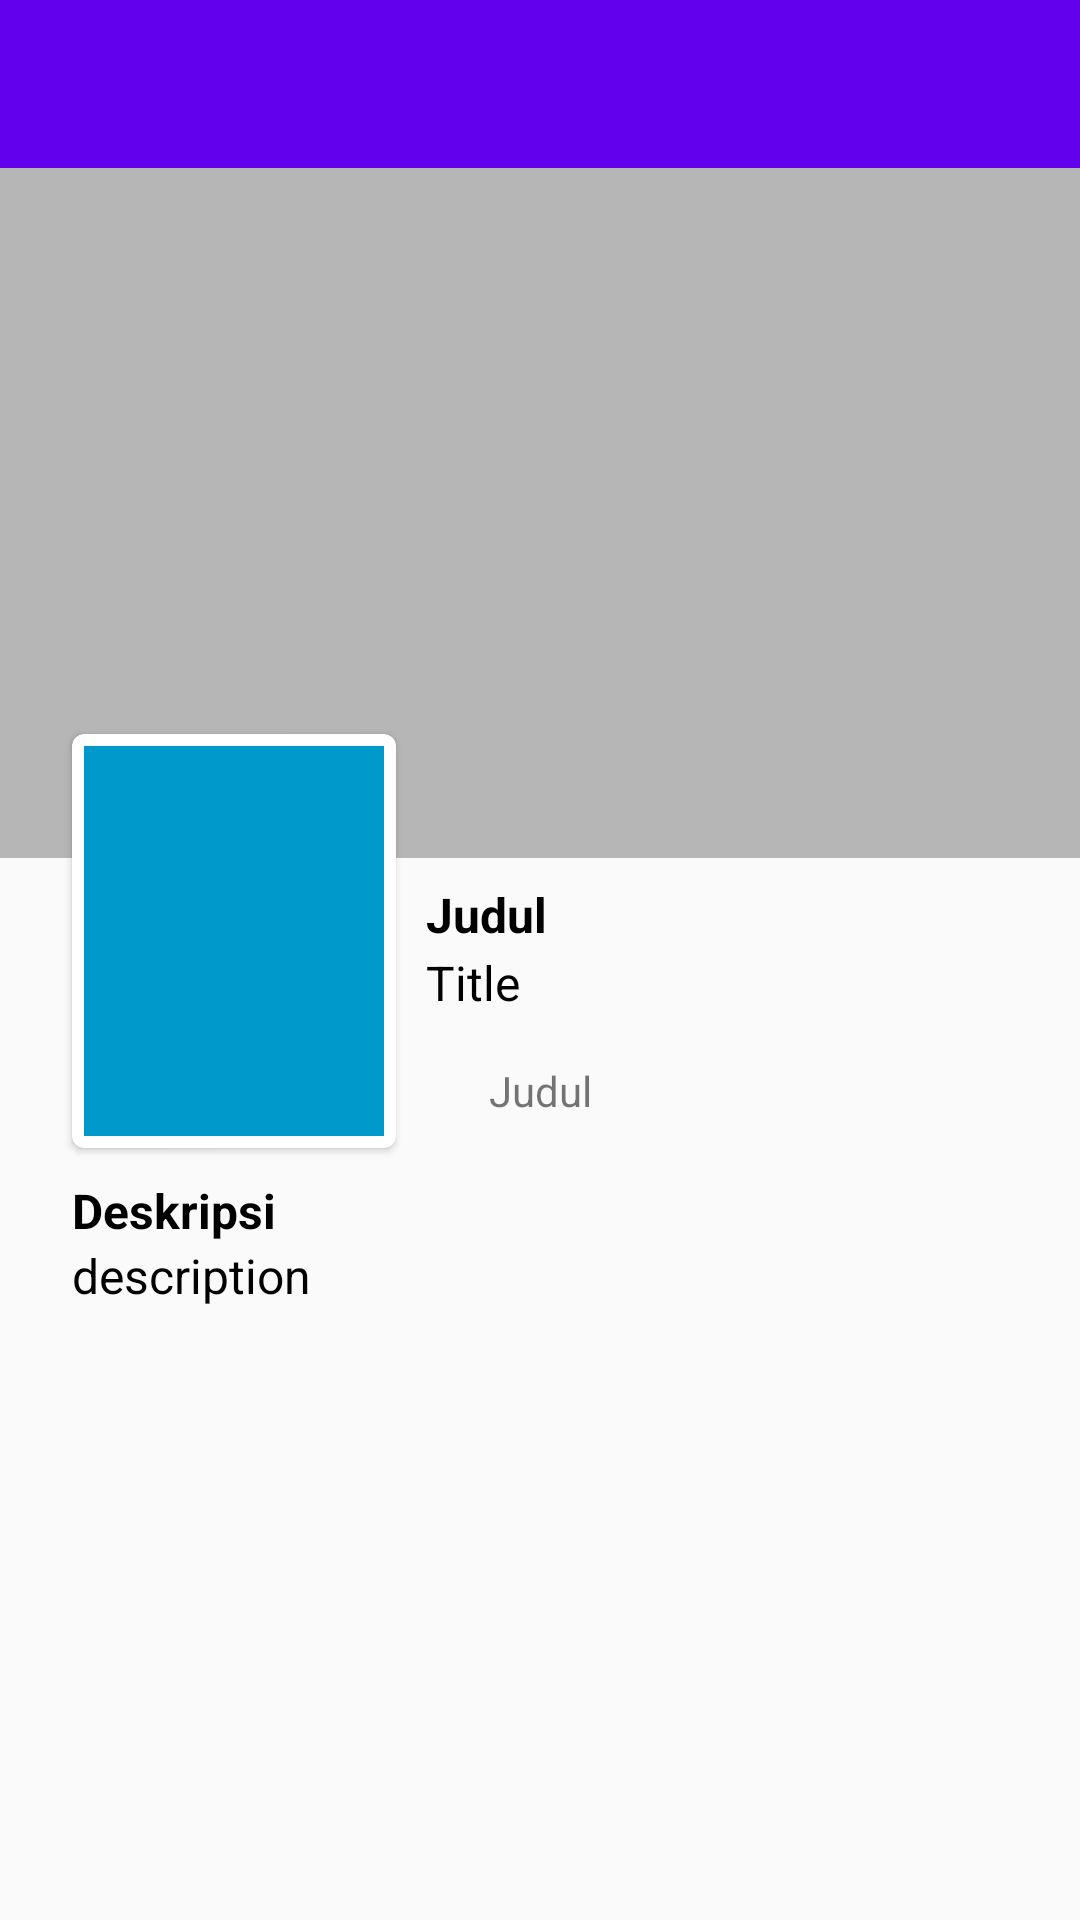

Produce the Android XML layout that renders to this screen, including the resource entries it uses.
<!-- AndroidManifest.xml: application theme AppTheme -->
<!-- res/layout/activity_detail.xml -->
<?xml version="1.0" encoding="utf-8"?>
<ScrollView xmlns:android="http://schemas.android.com/apk/res/android"
    xmlns:app="http://schemas.android.com/apk/res-auto"
    xmlns:tools="http://schemas.android.com/tools"
    android:layout_width="match_parent"
    android:layout_height="match_parent"
    android:id="@+id/scrooll"
    tools:context=".DetailActivity">
    <androidx.constraintlayout.widget.ConstraintLayout
        android:layout_width="match_parent"
        android:layout_height="wrap_content">

        <androidx.coordinatorlayout.widget.CoordinatorLayout
            android:id="@+id/coordinatorLayout4"
            android:layout_width="match_parent"
            android:layout_height="wrap_content"
            app:layout_constraintEnd_toEndOf="parent"
            app:layout_constraintStart_toStartOf="parent"
            app:layout_constraintTop_toTopOf="parent">

            <com.google.android.material.appbar.AppBarLayout
                android:layout_width="match_parent"
                android:layout_height="wrap_content"
                android:theme="@style/Theme.MyApp.ActionBar">

                <androidx.appcompat.widget.Toolbar
                    android:id="@+id/toolbardetail"
                    android:layout_width="match_parent"
                    android:layout_height="?attr/actionBarSize"
                    android:background="?attr/colorPrimary"
                    app:popupTheme="@style/Theme.MyApp.ActionBar" />

            </com.google.android.material.appbar.AppBarLayout>


        </androidx.coordinatorlayout.widget.CoordinatorLayout>


        <ImageView
            android:id="@+id/imageBackdrop"
            android:layout_width="match_parent"
            android:layout_height="230dp"
            android:background="#46000000"
            android:scaleType="fitXY"
            android:src="@drawable/ic_placeholder"
            app:layout_constraintEnd_toEndOf="parent"
            app:layout_constraintHorizontal_bias="0.0"
            app:layout_constraintStart_toStartOf="parent"
            app:layout_constraintTop_toBottomOf="@+id/coordinatorLayout4" />

        <include
            android:id="@+id/include"
            layout="@layout/card_view"
            android:layout_width="0dp"
            android:layout_height="wrap_content"
            android:layout_marginStart="24dp"
            android:layout_marginLeft="24dp"
            app:layout_constraintBottom_toBottomOf="parent"
            app:layout_constraintStart_toStartOf="parent"
            app:layout_constraintTop_toTopOf="parent"
            app:layout_constraintVertical_bias="0.55" />

        <include
            layout="@layout/title"
            android:layout_width="0dp"
            android:layout_height="wrap_content"
            android:layout_marginStart="10dp"
            android:layout_marginLeft="10dp"
            app:layout_constraintBottom_toTopOf="@+id/guideline3"
            app:layout_constraintEnd_toEndOf="parent"
            app:layout_constraintHorizontal_bias="1.0"
            app:layout_constraintStart_toEndOf="@+id/include"
            app:layout_constraintTop_toBottomOf="@+id/tvTitle_detail"
            app:layout_constraintVertical_bias="0.071" />

        <TextView
            android:id="@+id/tvTitle_detail"
            android:layout_width="wrap_content"
            android:layout_height="wrap_content"
            android:layout_marginStart="10dp"
            android:layout_marginLeft="10dp"
            android:text="Title"
            android:textColor="#000"
            android:textSize="16sp"
            app:layout_constraintBottom_toBottomOf="parent"
            app:layout_constraintStart_toEndOf="@+id/include"
            app:layout_constraintTop_toTopOf="parent"
            app:layout_constraintVertical_bias="0.564" />

        <TextView
            android:layout_width="0dp"
            android:layout_height="wrap_content"
            android:layout_marginStart="10dp"
            android:layout_marginLeft="10dp"
            android:layout_marginTop="8dp"
            android:text="@string/judul"
            android:textColor="#000"
            android:textSize="16sp"
            android:textStyle="bold"
            app:layout_constraintEnd_toEndOf="parent"
            app:layout_constraintStart_toEndOf="@+id/include"
            app:layout_constraintTop_toBottomOf="@+id/imageBackdrop" />


        <TextView
            android:id="@+id/tvDesc"
            android:layout_width="0dp"
            android:layout_height="wrap_content"
            android:layout_marginStart="24dp"
            android:layout_marginLeft="24dp"
            android:text="description"
            android:textColor="#000"
            android:textSize="16sp"
            app:layout_constraintEnd_toEndOf="parent"
            app:layout_constraintHorizontal_bias="0.0"
            app:layout_constraintStart_toStartOf="parent"
            app:layout_constraintTop_toBottomOf="@+id/textView" />

        <TextView
            android:id="@+id/textView"
            android:layout_width="0dp"
            android:layout_height="wrap_content"
            android:layout_marginStart="24dp"
            android:layout_marginLeft="24dp"
            android:layout_marginTop="10dp"
            android:text="@string/deskripsi"
            android:textColor="#000"
            android:textStyle="bold"
            android:textSize="16sp"
            app:layout_constraintEnd_toEndOf="parent"
            app:layout_constraintStart_toStartOf="parent"
            app:layout_constraintTop_toBottomOf="@+id/include" />
        <androidx.constraintlayout.widget.Guideline
            android:id="@+id/guideline3"
            android:layout_width="wrap_content"
            android:layout_height="match_parent"
            android:orientation="horizontal"
            app:layout_constraintGuide_begin="583dp" />

    </androidx.constraintlayout.widget.ConstraintLayout>



</ScrollView>
<!-- res/layout/card_view.xml (included above) -->
<?xml version="1.0" encoding="utf-8"?>
<androidx.cardview.widget.CardView
    xmlns:android="http://schemas.android.com/apk/res/android" android:layout_width="match_parent"
    android:layout_height="match_parent"
    style="@style/CardViewTheme">
    <LinearLayout
        android:orientation="vertical"
        android:layout_width="match_parent"
        android:layout_height="match_parent"
        android:padding="4dp">

        <ImageView
            android:id="@+id/imagePoster"
            android:layout_width="100dp"
            android:layout_height="130dp"
            android:src="@android:color/holo_blue_dark"
            android:scaleType="fitXY"/>
    </LinearLayout>

</androidx.cardview.widget.CardView>
<!-- res/layout/title.xml (included above) -->
<?xml version="1.0" encoding="utf-8"?>
<LinearLayout xmlns:android="http://schemas.android.com/apk/res/android"
    android:orientation="horizontal" android:layout_width="match_parent"
    android:layout_height="match_parent"
    android:layout_marginStart="16dp">
    
    <ImageView
        android:layout_width="21dp"
        android:layout_height="21dp"
        android:src="@drawable/ic_star"/>
    <TextView
        android:layout_width="wrap_content"
        android:layout_height="wrap_content"
        android:id="@+id/tv_rating_detail"
        android:text="@string/judul"
        android:gravity="center"/>

</LinearLayout>
<!-- resources referenced by this layout -->
<resources>
  <string name="deskripsi">Deskripsi</string>
  <string name="judul">Judul</string>
  <style name="CardViewTheme" parent="Base.CardView">
          <item name="cardMaxElevation">1.5dp</item>
          <item name="cardElevation">1.5dp</item>
          <item name="cardCornerRadius">4dp</item>
  
          <item name="android:layout_marginTop">2dp</item>
          <item name="android:layout_marginBottom">2dp</item>
          <item name="android:layout_marginLeft">16dp</item>
          <item name="android:layout_marginRight">16dp</item>
      </style>
  <style name="Theme.MyApp.ActionBar" parent="ThemeOverlay.AppCompat.Dark.ActionBar">
          <item name="elevation">0dp</item>
      </style>
  <style name="AppTheme" parent="Theme.AppCompat.Light.NoActionBar">
          <item name="elevation">0dp</item>
          
          <item name="colorPrimary">@color/colorPrimary</item>
          <item name="colorPrimaryDark">@color/colorPrimaryDark</item>
          <item name="colorAccent">@color/colorAccent</item>
      </style>
  <!-- not gathered from this repository: default colours our renderer supplied (Android Studio template values) -->
  <color name="colorPrimary">#FF6200EE</color>
  <color name="colorPrimaryDark">#FF3700B3</color>
  <color name="colorAccent">#FF03DAC5</color>
</resources>
